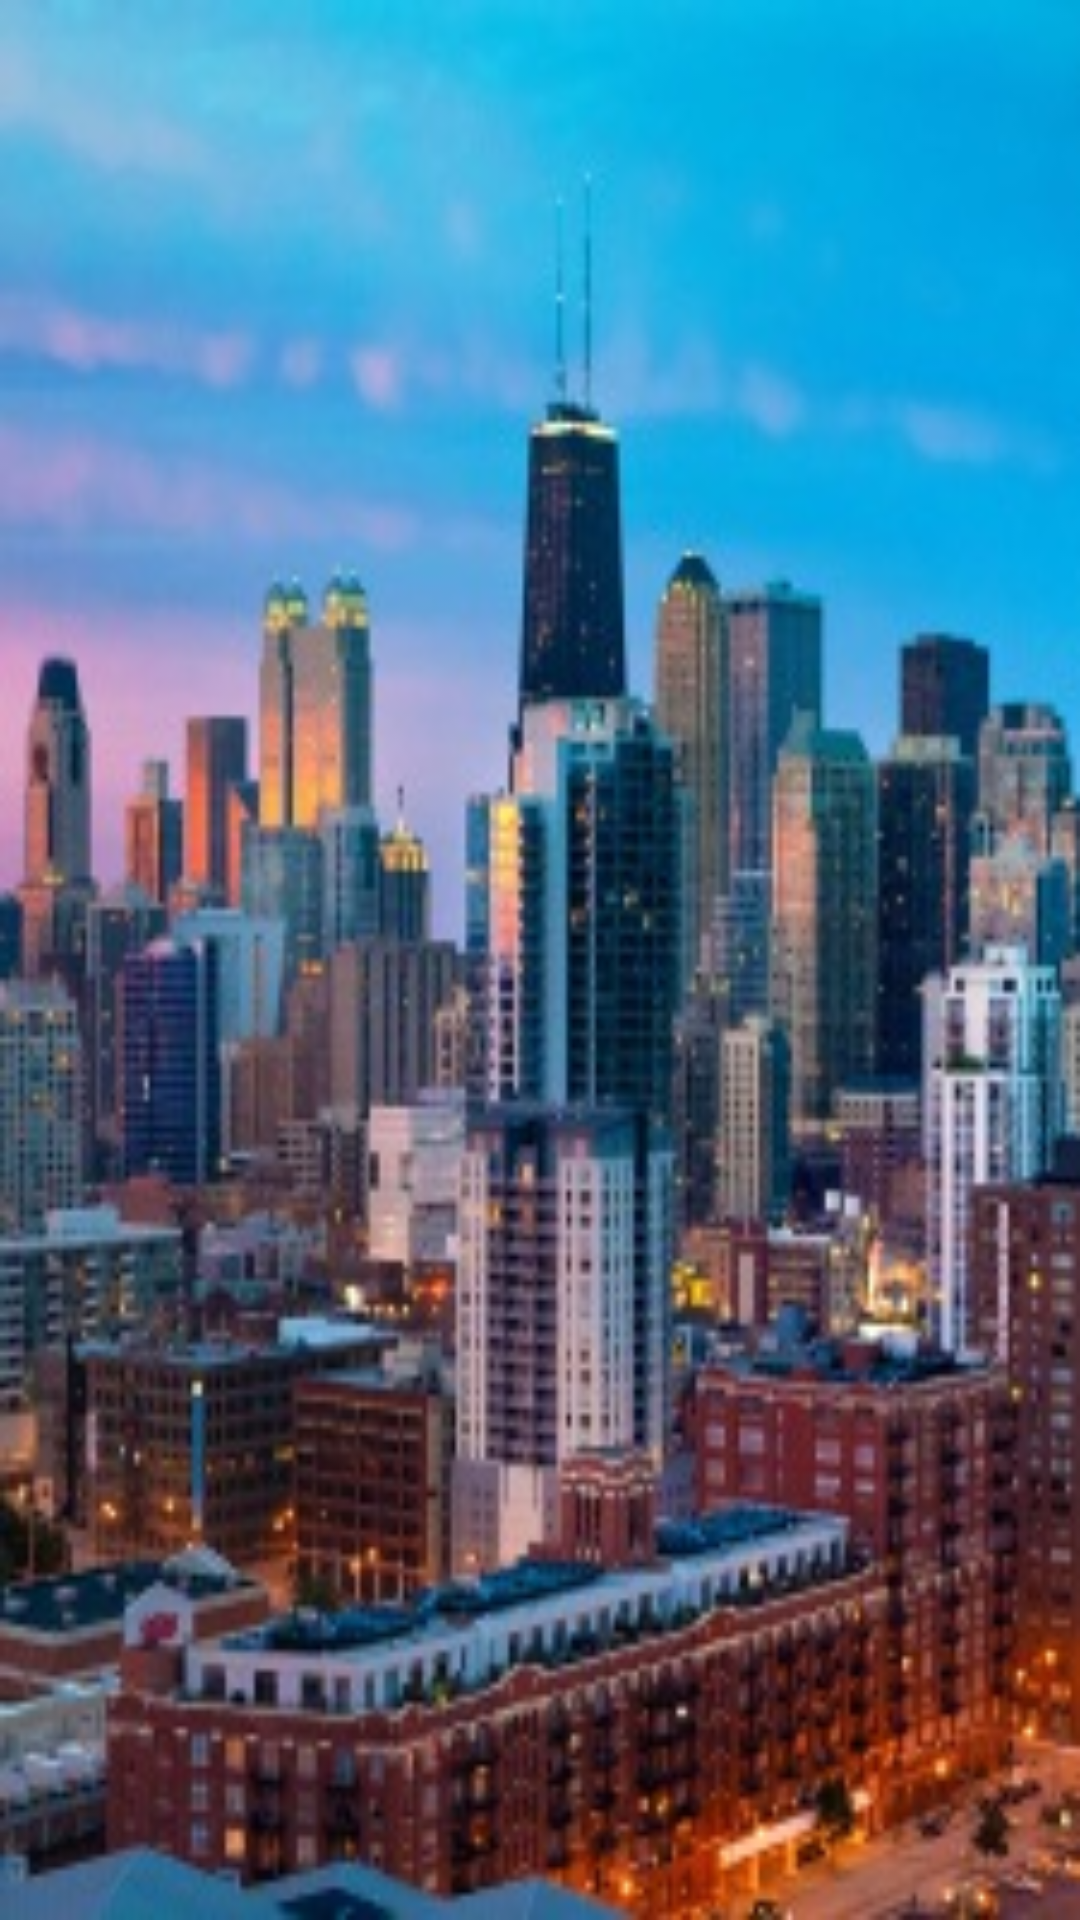

The Android layout XML behind this screen, and the referenced resources:
<!-- AndroidManifest.xml: application theme AppTheme -->
<!-- res/layout/activity_news_feed.xml -->
<?xml version="1.0" encoding="utf-8"?>
<LinearLayout xmlns:android="http://schemas.android.com/apk/res/android"
    xmlns:tools="http://schemas.android.com/tools"
    android:layout_width="match_parent"
    android:layout_height="match_parent"
    android:paddingBottom="0dp"
    android:paddingLeft="0dp"
    android:paddingRight="0dp"
    android:paddingTop="0dp"
    android:background="@drawable/chicago"
    tools:context="sudo_rm_rf.rideshare.NewsFeed"

    >

    <android.support.v7.widget.RecyclerView
        android:id="@+id/my_recycler_view"
        android:layout_width="match_parent"
        android:layout_height="match_parent"
        android:scrollbars="vertical"
        />


</LinearLayout>
<!-- resources referenced by this layout -->
<resources>
  <!-- drawable chicago: jpg bitmap (drawable, 34120 bytes) -->
  <style name="AppTheme" parent="Theme.AppCompat.Light.DarkActionBar">
          
          <item name="colorPrimary">@color/colorPrimary</item>
          <item name="colorPrimaryDark">@color/colorPrimaryDark</item>
          <item name="colorAccent">@color/colorAccent</item>
      </style>
  <color name="colorPrimary">#FFCD00</color>
  <color name="colorPrimaryDark">#000000</color>
  <color name="colorAccent">#000000</color>
</resources>
